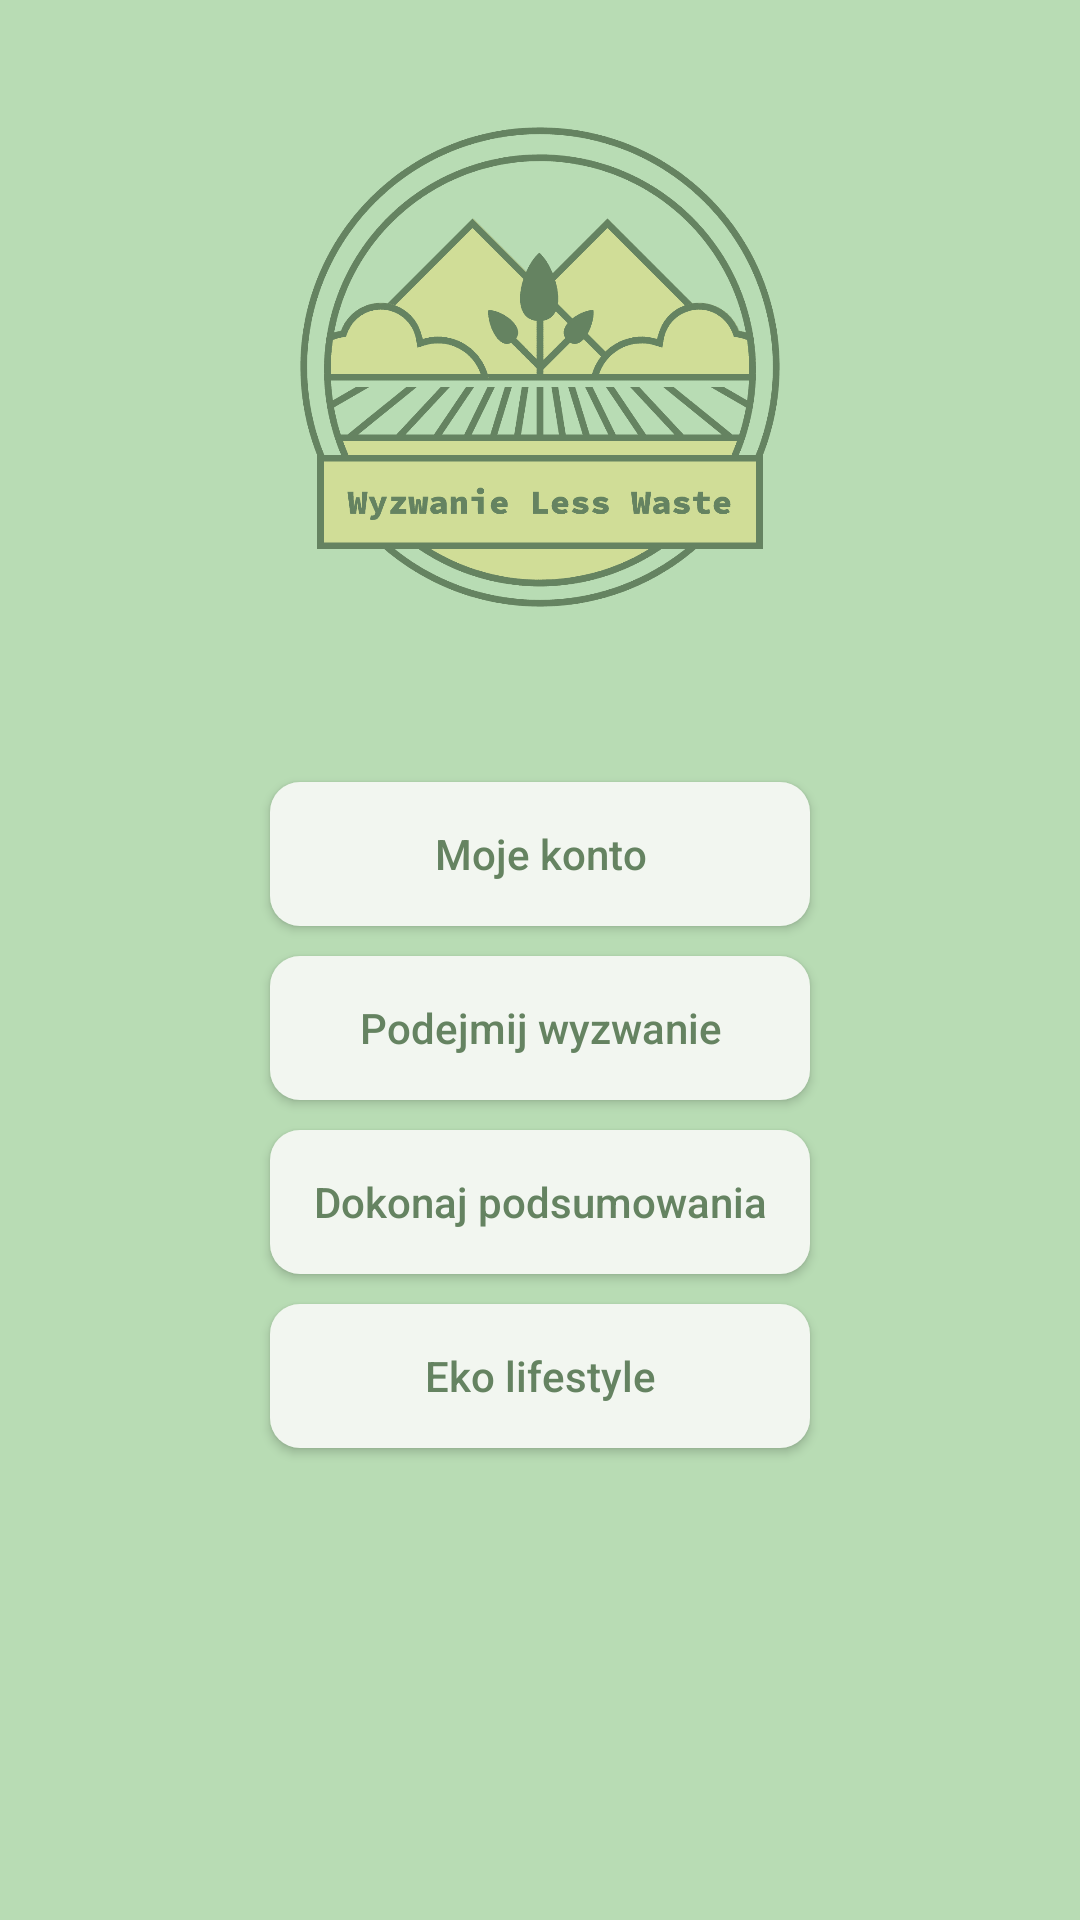

Layout XML and referenced resources for this Android screen:
<!-- AndroidManifest.xml: application theme Theme.WyzwanieLessWaste -->
<!-- res/layout/activity_main.xml -->
<?xml version="1.0" encoding="utf-8"?>
<androidx.constraintlayout.widget.ConstraintLayout xmlns:android="http://schemas.android.com/apk/res/android"
    xmlns:app="http://schemas.android.com/apk/res-auto"
    xmlns:tools="http://schemas.android.com/tools"
    android:layout_width="match_parent"
    android:layout_height="match_parent"
    android:background="@color/bg"
    tools:context=".MainActivity">

    <ImageView
        android:id="@+id/imageView"
        android:layout_width="0dp"
        android:layout_height="0dp"
        android:layout_marginTop="8dp"
        android:contentDescription="TODO"
        android:src="@drawable/logo"
        android:visibility="visible"
        app:layout_constraintBottom_toTopOf="@+id/guideline"
        app:layout_constraintDimensionRatio="1:1"
        app:layout_constraintEnd_toStartOf="@+id/guidelin_e"
        app:layout_constraintStart_toStartOf="@+id/guideline___"
        app:layout_constraintTop_toTopOf="@+id/guideline__"
        tools:visibility="visible" />

    <Button
        android:id="@+id/mojeKonto"
        android:layout_width="0dp"
        android:layout_height="wrap_content"
        android:layout_marginTop="10dp"
        android:background="@drawable/custom_button"
        android:text="Moje konto"
        android:textAllCaps="false"
        android:textColor="#658361"
        android:textSize="14sp"
        app:layout_constraintBottom_toTopOf="@+id/guideline_"
        app:layout_constraintEnd_toStartOf="@+id/guidelin_e"
        app:layout_constraintStart_toStartOf="@+id/guideline___"
        app:layout_constraintTop_toTopOf="@+id/guideline"
        app:layout_constraintVertical_bias="0.050000012" />

    <Button
        android:id="@+id/rozpocznijWyzwanie"
        android:layout_width="0dp"
        android:layout_height="wrap_content"
        android:layout_marginTop="10dp"
        android:background="@drawable/custom_button"
        android:text="Podejmij wyzwanie"
        android:textAllCaps="false"
        android:textColor="#658361"
        android:textSize="14sp"
        app:layout_constraintBottom_toTopOf="@+id/guideline_"
        app:layout_constraintEnd_toStartOf="@+id/guidelin_e"
        app:layout_constraintStart_toStartOf="@+id/guideline___"
        app:layout_constraintTop_toBottomOf="@+id/mojeKonto"
        app:layout_constraintVertical_bias="0.0" />

    <Button
        android:id="@+id/dokonajPodsumowania"
        android:layout_width="0dp"
        android:layout_height="wrap_content"
        android:layout_marginTop="10dp"
        android:background="@drawable/custom_button"
        android:text="Dokonaj podsumowania"
        android:textAllCaps="false"
        android:textColor="#658361"
        android:textSize="14sp"
        app:layout_constraintBottom_toTopOf="@+id/guideline_"
        app:layout_constraintEnd_toStartOf="@+id/guidelin_e"
        app:layout_constraintStart_toStartOf="@+id/guideline___"
        app:layout_constraintTop_toBottomOf="@+id/rozpocznijWyzwanie"
        app:layout_constraintVertical_bias="0.0" />

    <Button
        android:id="@+id/ekoLifestyle"
        android:layout_width="0dp"
        android:layout_height="wrap_content"
        android:layout_marginTop="10dp"
        android:layout_marginBottom="20dp"
        android:background="@drawable/custom_button"
        android:text="Eko lifestyle"
        android:textAllCaps="false"
        android:textColor="#658361"
        android:textSize="14sp"
        app:layout_constraintBottom_toTopOf="@+id/guideline_"
        app:layout_constraintEnd_toStartOf="@+id/guidelin_e"
        app:layout_constraintStart_toStartOf="@+id/guideline___"
        app:layout_constraintTop_toBottomOf="@+id/dokonajPodsumowania"
        app:layout_constraintVertical_bias="0.0" />

    <androidx.constraintlayout.widget.Guideline
        android:id="@+id/guideline"
        android:layout_width="wrap_content"
        android:layout_height="wrap_content"
        android:orientation="horizontal"
        app:layout_constraintGuide_percent="0.37" />

    <androidx.constraintlayout.widget.Guideline
        android:id="@+id/guideline_"
        android:layout_width="wrap_content"
        android:layout_height="wrap_content"
        android:orientation="horizontal"
        app:layout_constraintGuide_percent="0.9" />

    <androidx.constraintlayout.widget.Guideline
        android:id="@+id/guideline__"
        android:layout_width="wrap_content"
        android:layout_height="wrap_content"
        android:orientation="horizontal"
        app:layout_constraintGuide_percent="0.0" />

    <androidx.constraintlayout.widget.Guideline
        android:id="@+id/guideline___"
        android:layout_width="wrap_content"
        android:layout_height="wrap_content"
        android:orientation="vertical"
        app:layout_constraintGuide_percent="0.25" />

    <androidx.constraintlayout.widget.Guideline
        android:id="@+id/guidelin_e"
        android:layout_width="wrap_content"
        android:layout_height="wrap_content"
        android:orientation="vertical"
        app:layout_constraintGuide_percent="0.75" />

    <androidx.constraintlayout.widget.Guideline
        android:id="@+id/guide_line"
        android:layout_width="wrap_content"
        android:layout_height="wrap_content"
        android:orientation="vertical"
        app:layout_constraintGuide_percent="0" />

    <androidx.constraintlayout.widget.Guideline
        android:id="@+id/_guideline"
        android:layout_width="wrap_content"
        android:layout_height="wrap_content"
        android:orientation="vertical"
        app:layout_constraintGuide_percent="1.0" />

</androidx.constraintlayout.widget.ConstraintLayout>
<!-- resources referenced by this layout -->
<resources>
  <color name="bg">#B8DCB4</color>
  <!-- drawable custom_button (drawable) -->
  <?xml version="1.0" encoding="utf-8"?>
  <selector xmlns:android="http://schemas.android.com/apk/res/android">
      <item>
          <shape xmlns:android="http://schemas.android.com/apk/res/android" android:shape="rectangle">
              <solid android:color="#F2F6F0" />
              <corners android:radius="10dp" />
          </shape>
      </item>
  </selector>
  <!-- drawable logo: png bitmap (drawable-xxhdpi, 22832 bytes) -->
  <style name="Theme.WyzwanieLessWaste" parent="Theme.MaterialComponents.DayNight.DarkActionBar">
          
          <item name="colorPrimary">@color/purple_500</item>
          <item name="colorPrimaryVariant">@color/purple_700</item>
          <item name="colorOnPrimary">@color/white</item>
          
          <item name="colorSecondary">@color/teal_200</item>
          <item name="colorSecondaryVariant">@color/teal_700</item>
          <item name="colorOnSecondary">@color/black</item>
          
          <item name="android:statusBarColor" tools:targetApi="l">?attr/colorPrimaryVariant</item>
          
      </style>
  <color name="purple_500">#FF6200EE</color>
  <color name="purple_700">#FF3700B3</color>
  <color name="white">#FFFFFFFF</color>
  <color name="teal_200">#FF03DAC5</color>
  <color name="teal_700">#FF018786</color>
  <color name="black">#FF000000</color>
</resources>
